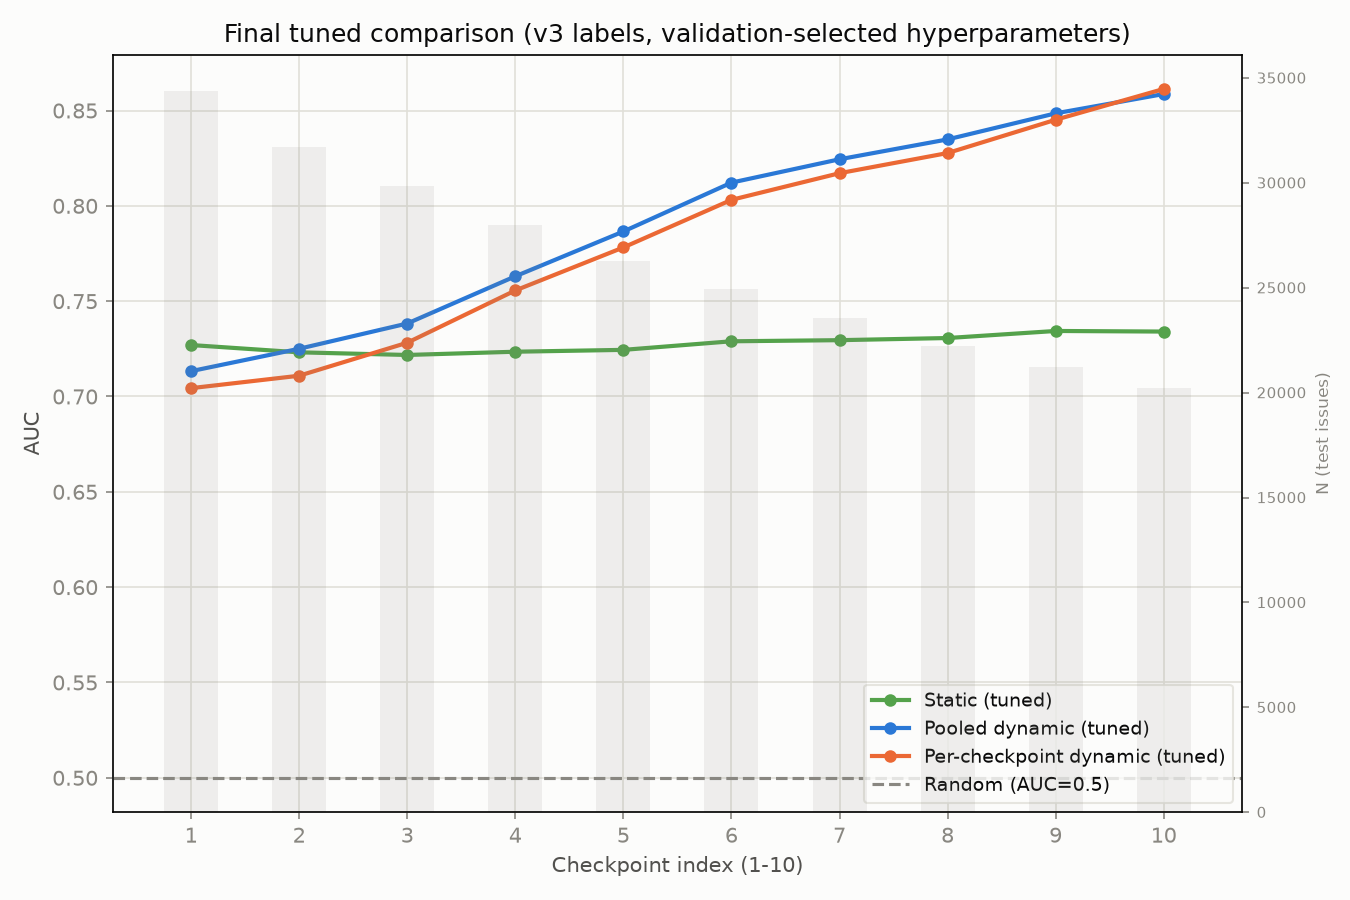

The file beside this chart, header and first rows:
checkpoint_index, N, pct_delayed_v2, majority_baseline_accuracy, static_tuned_auc, pooled_tuned_auc, per_checkpoint_tuned_auc
1, 34398, 0.5557, 0.5557, 0.727, 0.7133, 0.7044
2, 31721, 0.6019, 0.6019, 0.7232, 0.725, 0.7109
3, 29838, 0.6377, 0.6377, 0.7218, 0.7383, 0.7282
4, 28003, 0.6756, 0.6756, 0.7235, 0.763, 0.7556
5, 26279, 0.7129, 0.7129, 0.7245, 0.7866, 0.7782
6, 24947, 0.7427, 0.7427, 0.729, 0.8122, 0.8031
7, 23536, 0.771, 0.771, 0.7295, 0.8244, 0.8171
8, 22243, 0.7962, 0.7962, 0.7307, 0.8348, 0.8277
9, 21232, 0.8168, 0.8168, 0.7344, 0.8485, 0.8452
10, 20236, 0.8385, 0.8385, 0.7341, 0.8586, 0.8613
